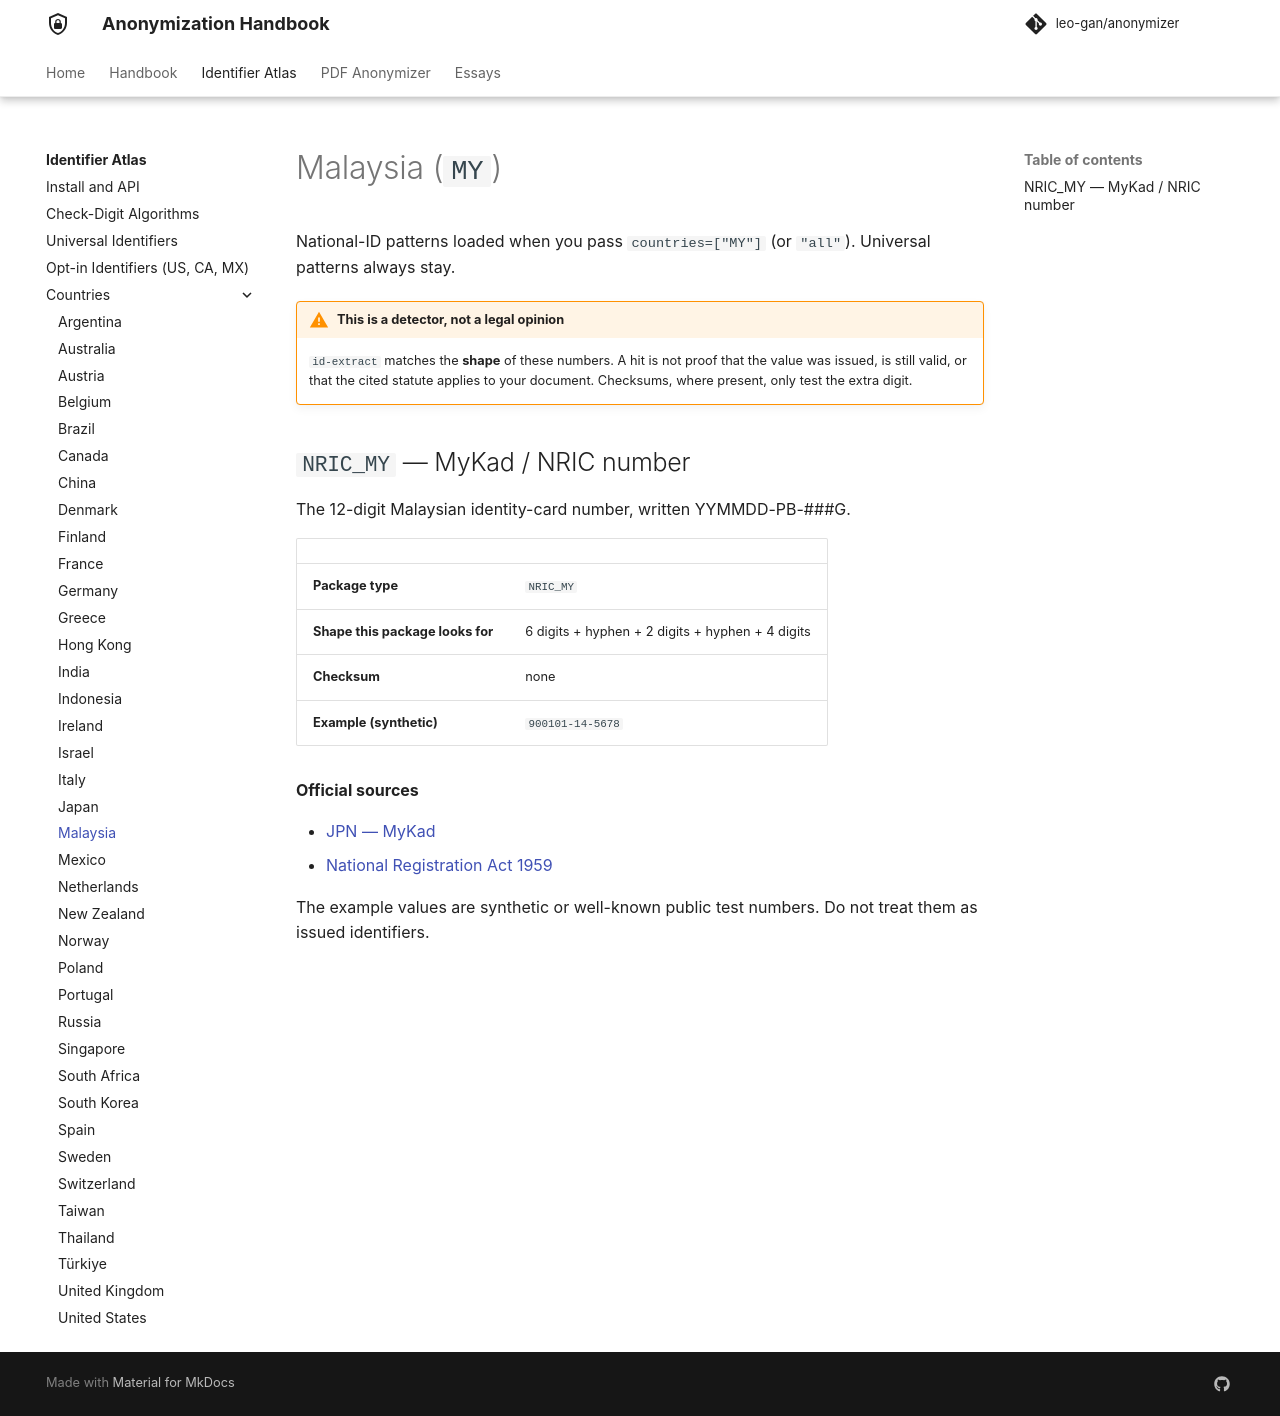

repository: leo-gan/anonymizer · page: id-extract/countries/my/index.html · generator: mkdocs

# Malaysia (`MY`)

National-ID patterns loaded when you pass `countries=["MY"]` (or `"all"`). Universal patterns always stay.



!!! warning "This is a detector, not a legal opinion"
    `id-extract` matches the **shape** of these numbers. A hit is not proof that the value was issued, is still valid, or that the cited statute applies to your document. Checksums, where present, only test the extra digit.


## `NRIC_MY` — MyKad / NRIC number

The 12-digit Malaysian identity-card number, written YYMMDD-PB-###G.

| | |
|---|---|
| **Package type** | `NRIC_MY` |
| **Shape this package looks for** | 6 digits + hyphen + 2 digits + hyphen + 4 digits |
| **Checksum** | none |
| **Example (synthetic)** | `900101-14-5678` |

**Official sources**

- [JPN — MyKad](https://www.jpn.gov.my/en/core-business/identity-card)
- [National Registration Act 1959](https://lom.agc.gov.my/)

The example values are synthetic or well-known public test numbers. Do not treat them as issued identifiers.
